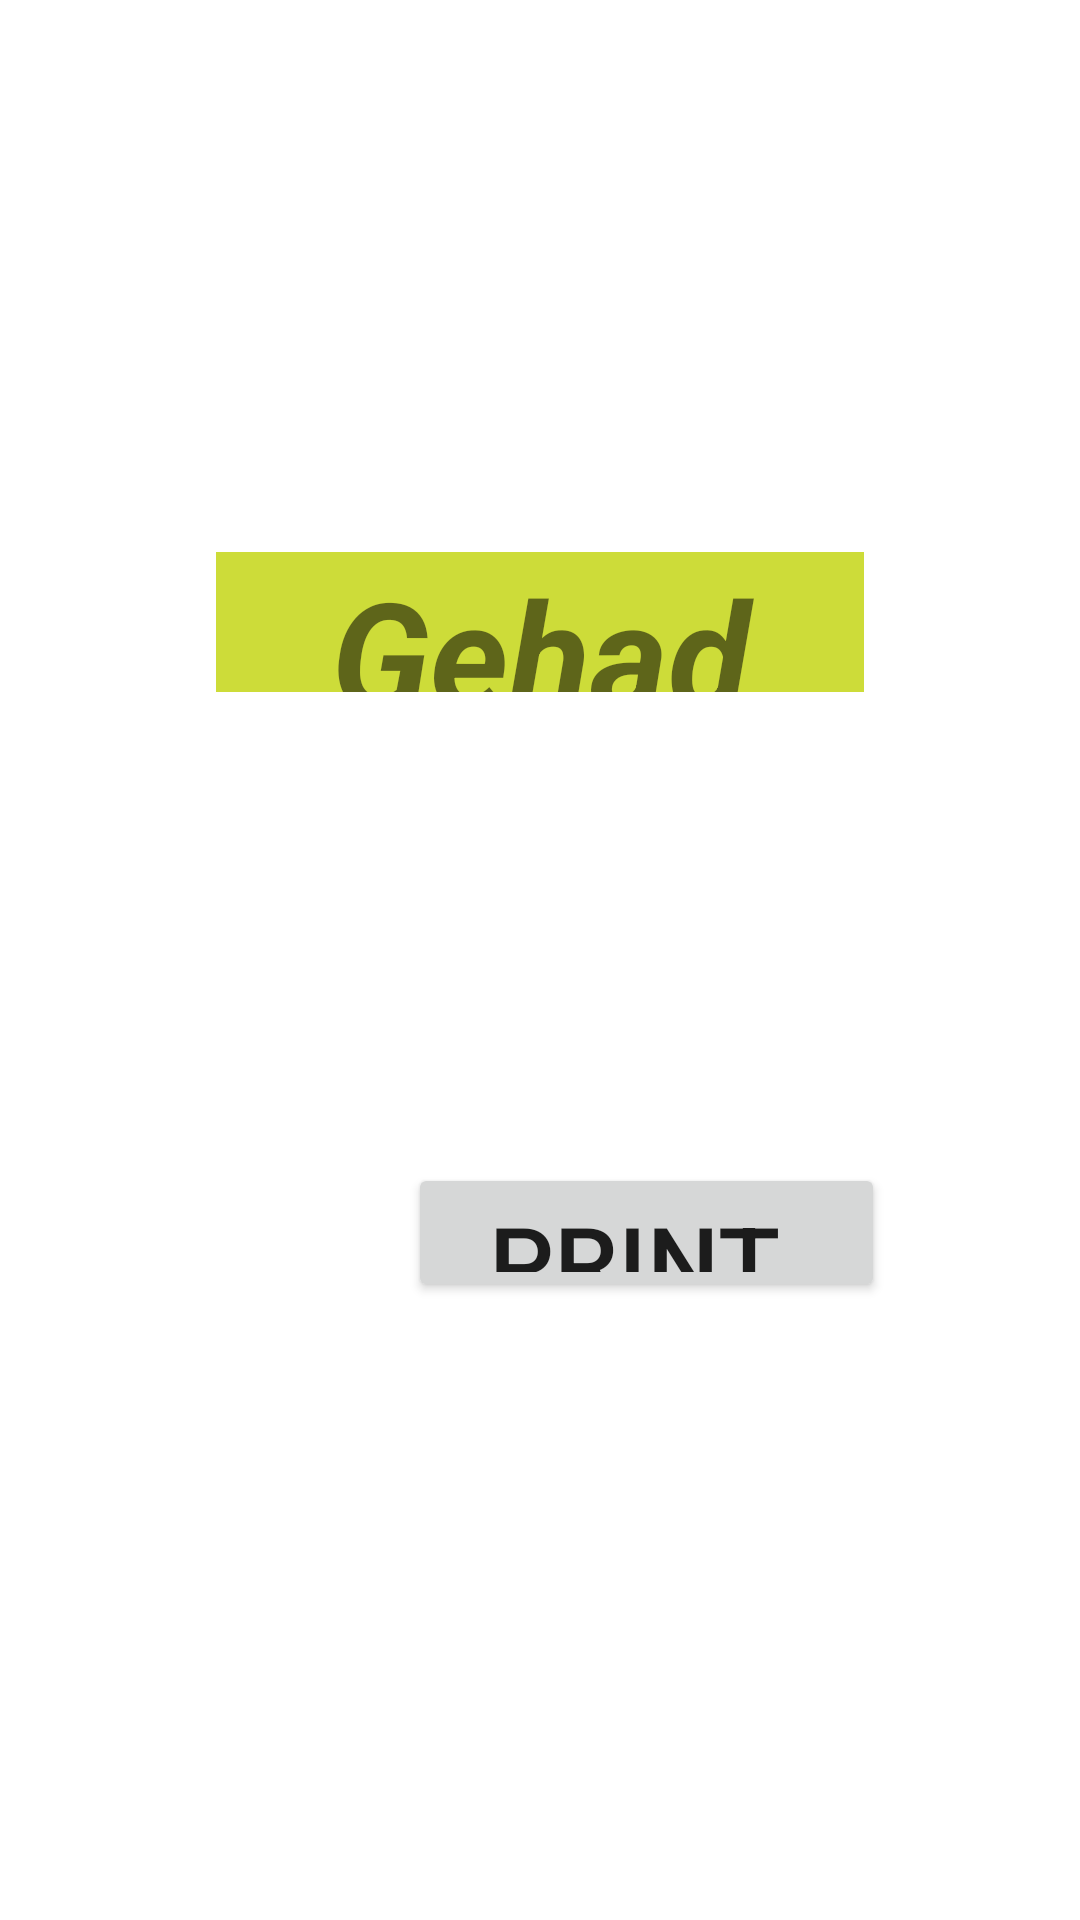

Layout XML and referenced resources for this Android screen:
<!-- AndroidManifest.xml: application theme Theme.APPTASK -->
<!-- res/layout/activity_main.xml -->
<?xml version="1.0" encoding="utf-8"?>
<androidx.constraintlayout.widget.ConstraintLayout xmlns:android="http://schemas.android.com/apk/res/android"
    xmlns:app="http://schemas.android.com/apk/res-auto"
    xmlns:tools="http://schemas.android.com/tools"
    android:layout_width="match_parent"
    android:layout_height="match_parent"
    tools:context=".MainActivity">

    <TextView
        android:id="@+id/textView"

        android:layout_width="0dp"
        android:layout_height="0dp"
        android:layout_marginStart="72dp"
        android:layout_marginTop="184dp"
        android:layout_marginEnd="72dp"
        android:layout_marginBottom="157dp"
        android:background="#8BC34A"
        android:backgroundTint="#CDDC39"
        android:gravity="center_vertical|center_horizontal"
        android:text="Gehad"
        android:textSize="50sp"
        android:textStyle="bold|italic"
        android:visibility="visible"
        app:layout_constraintBottom_toTopOf="@+id/button"
        app:layout_constraintEnd_toEndOf="parent"
        app:layout_constraintStart_toStartOf="parent"
        app:layout_constraintTop_toTopOf="parent"
        tools:visibility="visible" />

    <Button
        android:id="@+id/button"
        android:layout_width="159dp"
        android:layout_height="0dp"
        android:layout_marginStart="136dp"
        android:layout_marginBottom="206dp"
        android:text="PRINT "
        android:textSize="34sp"
        app:layout_constraintBottom_toBottomOf="parent"
        app:layout_constraintCircleAngle="@android:integer/config_longAnimTime"
        app:layout_constraintStart_toStartOf="parent"
        app:layout_constraintTop_toBottomOf="@+id/textView" />
</androidx.constraintlayout.widget.ConstraintLayout>
<!-- resources referenced by this layout -->
<resources>
  <style name="Theme.APPTASK" parent="Theme.MaterialComponents.DayNight.DarkActionBar">
          
          <item name="colorPrimary">@color/purple_500</item>
          <item name="colorPrimaryVariant">@color/purple_700</item>
          <item name="colorOnPrimary">@color/white</item>
          
          <item name="colorSecondary">@color/teal_200</item>
          <item name="colorSecondaryVariant">@color/teal_700</item>
          <item name="colorOnSecondary">@color/black</item>
          
          <item name="android:statusBarColor" tools:targetApi="l">?attr/colorPrimaryVariant</item>
          
      </style>
  <!-- not gathered from this repository: default colours our renderer supplied (Android Studio template values) -->
  <color name="purple_500">#FF6200EE</color>
  <color name="purple_700">#FF3700B3</color>
  <color name="teal_200">#FF03DAC5</color>
  <color name="teal_700">#FF018786</color>
  <color name="black">#FF000000</color>
  <color name="white">#FFFFFFFF</color>
</resources>
